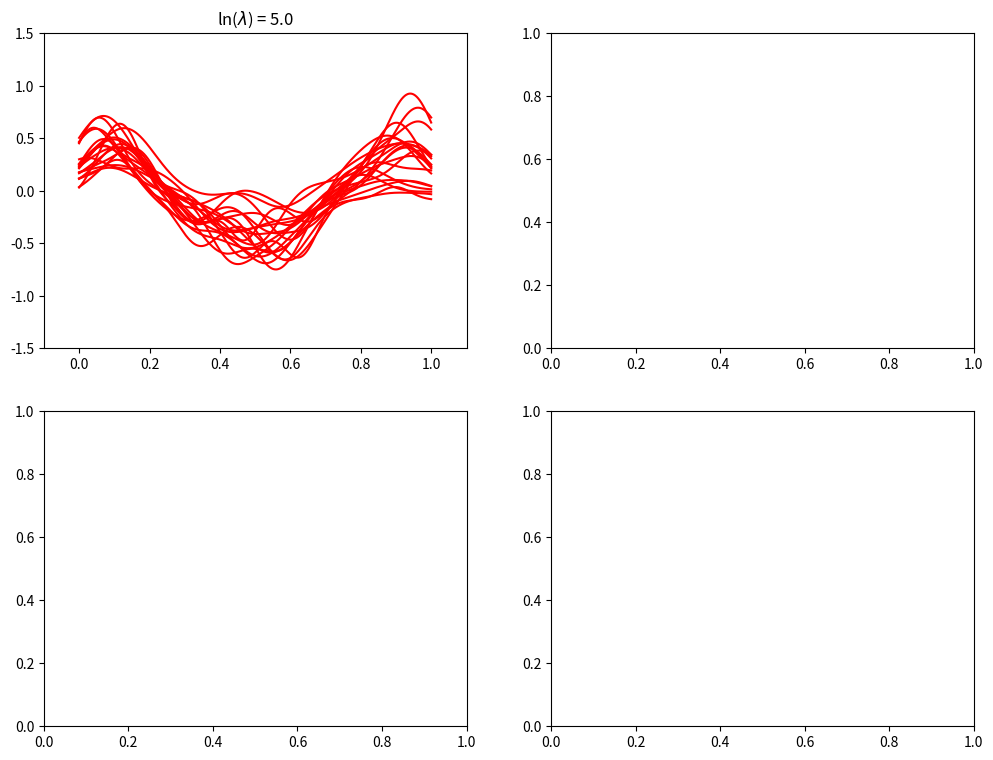

Source code (Python): (Note: this script raises an exception after producing the figure.)
import matplotlib.pyplot as plt
import numpy as np
from numpy.linalg import cholesky
from numpy import linalg


def gaussSample(mu, sigma, n):
    A = cholesky(sigma)
    Z = np.random.normal(loc=0, scale=1, size=(len(mu), n))
    return np.dot(A, Z).T + mu


def ridge(X, y, lam):
    """
    This function can be completed pinv as well
    """
    W = np.dot(linalg.pinv((np.dot(X.T, X) + np.sqrt(lam) * np.eye(X.shape[0]))), np.dot(X.T, y))
    return W


def basisExpansion(X, s=None, centers=[]):
    n = 25
    if not s:
        s = np.std(X) / np.sqrt(n)

    if not len(centers):
        centers = X[1:]

    Xbasis = np.ones((X.shape[0], n))
    for i in range(1, n):
        Xbasis[:, i] = np.ravel(np.exp((-1 / (2 * s ** 2)) * (X - centers[i - 1]) ** 2))
    return Xbasis, s, centers


def fun(X):
    """
    Cosine function
    """
    return np.cos(2 * np.pi * X)


def synthesizeData(n, d):
    sigma = np.array([[0.1]])
    mu = np.array([0])
    X = np.random.rand(n, d)
    y = fun(X) + gaussSample(mu, sigma, n)
    return X, y


n = 25
d = 1
lambdas = [np.exp(5), np.exp(-5)]
ndataSets = 100
showNsets = 20
np.random.seed(42)

domain = np.arange(0, 1, 0.0005)
fs = 16

nr = 2
nc = 2

fig, ax = plt.subplots(2, 2, figsize=(12, 9))
for lam in range(len(lambdas)):
    yhat = np.zeros((len(domain), ndataSets))
    for j in range(ndataSets):
        X, y = synthesizeData(n, d)
        X, s, centers = basisExpansion(X)
        W = ridge(X, y, lambdas[lam])
        yhat[:, j] = np.ravel(np.dot(basisExpansion(domain, s, centers)[0], W))

    ax[lam, 0].plot(domain[..., np.newaxis].repeat(20, axis=1), yhat[:, :showNsets], '-r')
    ax[lam, 0].set_xlim([-0.1, 1.1])
    ax[lam, 0].set_ylim([-1.5, 1.5])
    ax[lam, 0].set_title('ln($\lambda$) = {}'.format(np.log(lambdas[lam])))

    ax[lam, 1].plot(domain, fun(domain), '-g', lineWidth=2.5)
    ax[lam, 1].plot(domain, np.mean(yhat, axis=1), 'r:', lineWidth=2.5)
    ax[lam, 1].set_title('ln($\lambda$) = {}'.format(np.log(lambdas[lam])))

fig.savefig('../figures/biasVarModelComplexityV3.png')
